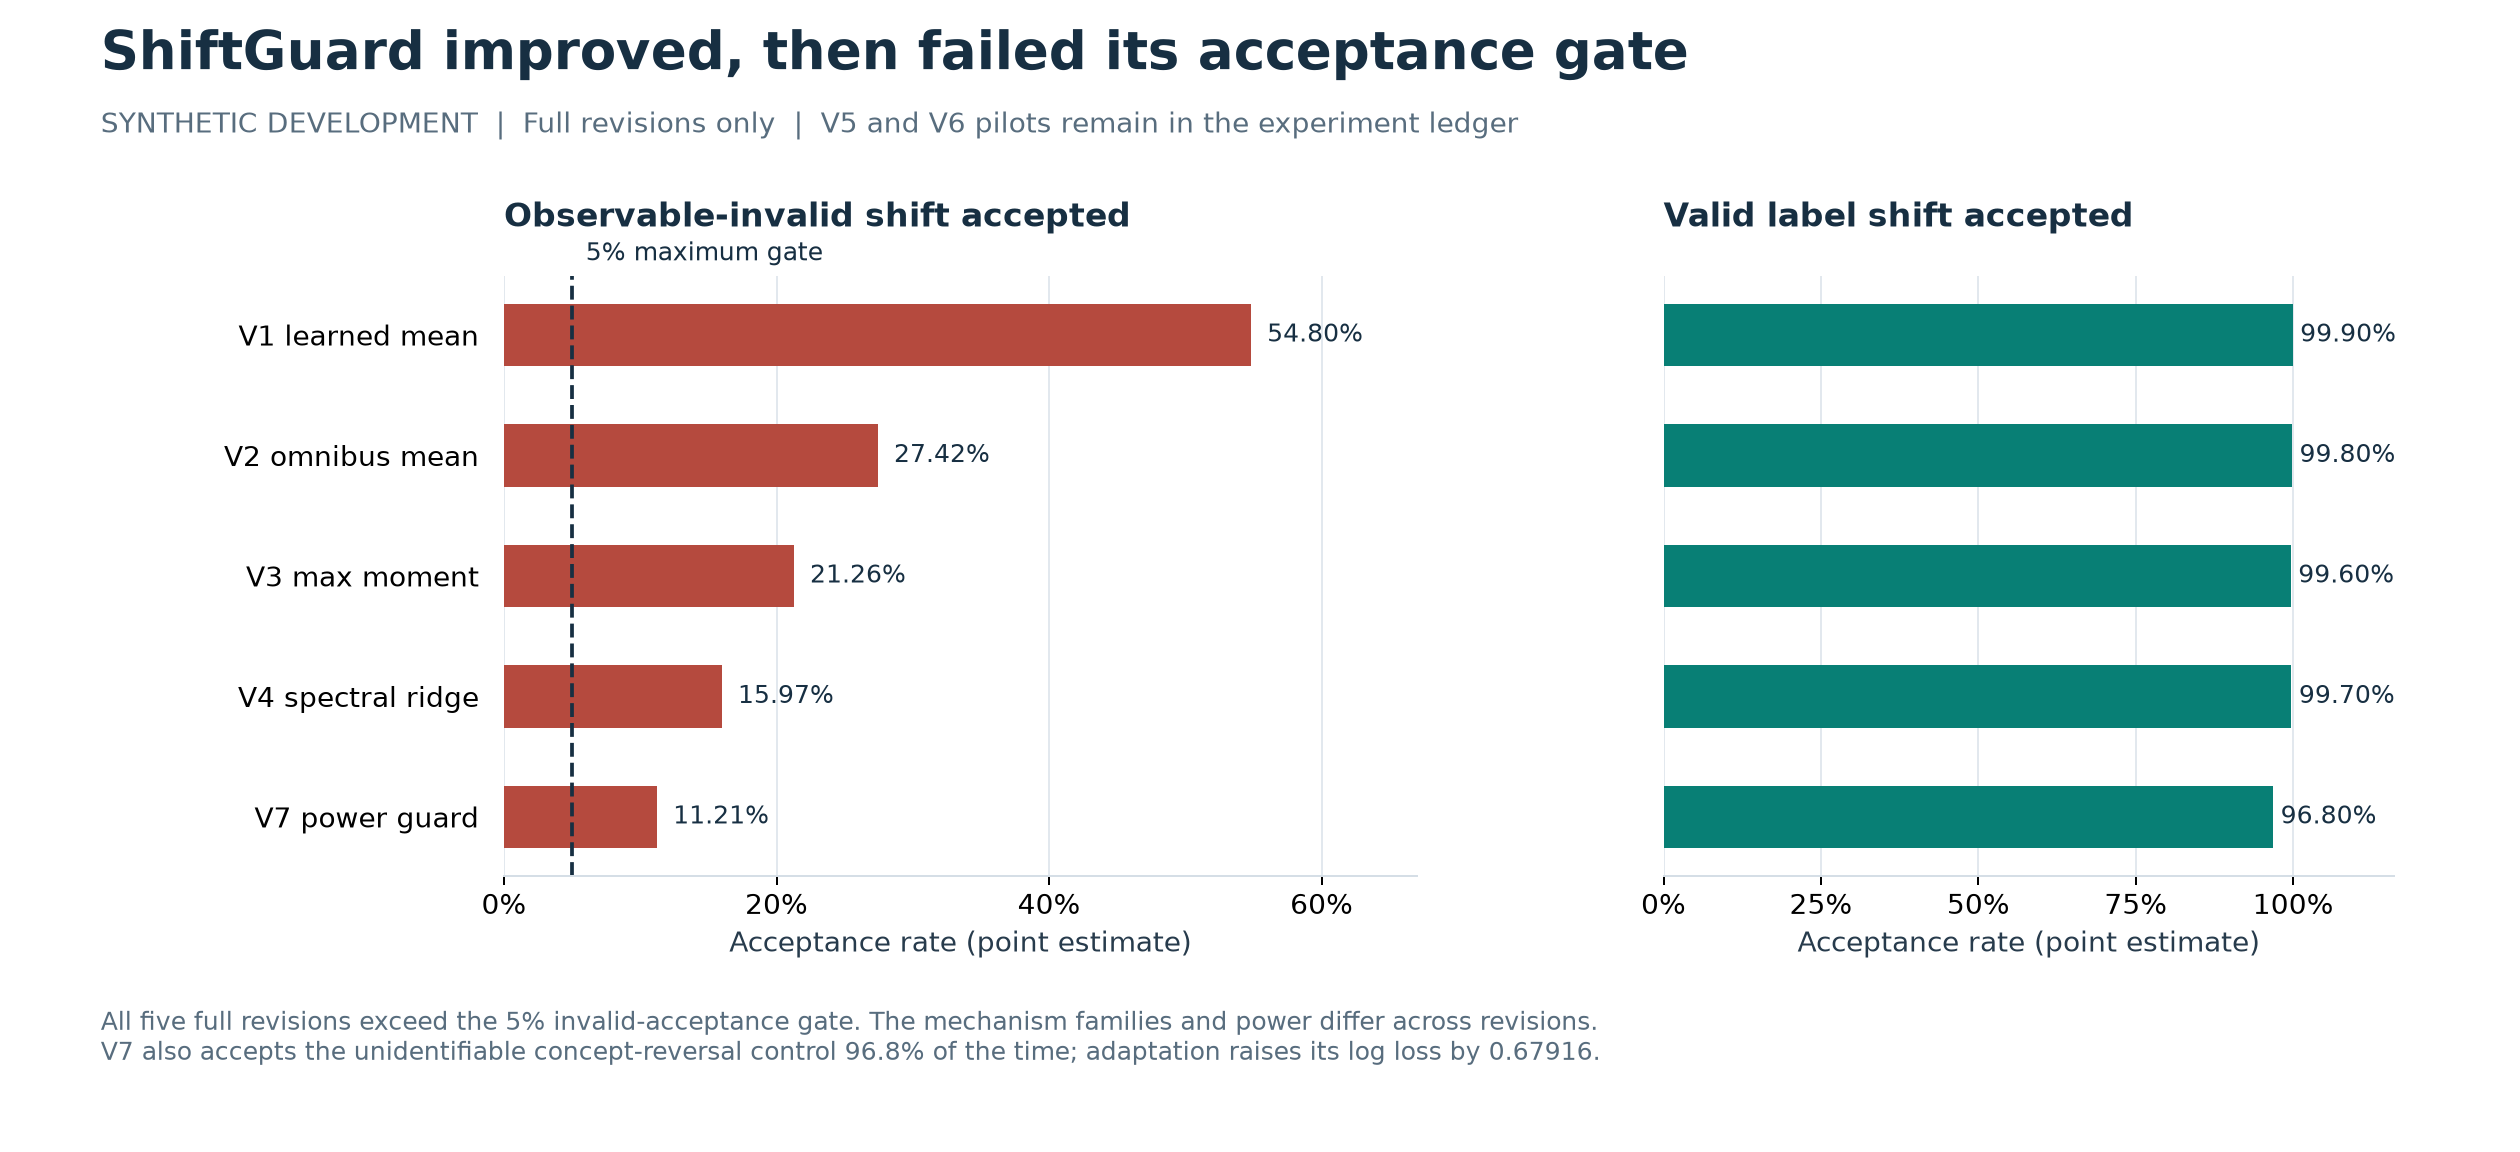

Source data for this figure (header and first rows):
revision, protocol_version, primary_representation, valid_acceptance, observable_invalid_acceptance, valid_gated_minus_zero_log_loss, invalid_gated_minus_zero_log_loss, concept_acceptance, concept_gated_minus_zero_log_loss
v1_learned_mean, shiftguard-synthetic-development-v1, hybrid, 0.999, 0.548, -0.09482, -0.04944, 1.0, 0.6688
v2_omnibus_mean, shiftguard-synthetic-development-v2-omni…, omnibus_intersection, 0.998, 0.2742, -0.09368, -0.0268, 0.997, 0.6798
v3_max_moment, shiftguard-synthetic-development-v3-max-…, omnibus_intersection, 0.996, 0.2126, -0.09175, -0.0212, 0.997, 0.6729
v4_spectral_ridge, shiftguard-synthetic-development-v4-spec…, omnibus_intersection, 0.997, 0.1597, -0.09186, -0.02013, 0.999, 0.6772
v7_power_guard, shiftguard-synthetic-development-v7-powe…, omnibus_intersection, 0.968, 0.1121, -0.08491, -0.01629, 0.968, 0.6792
